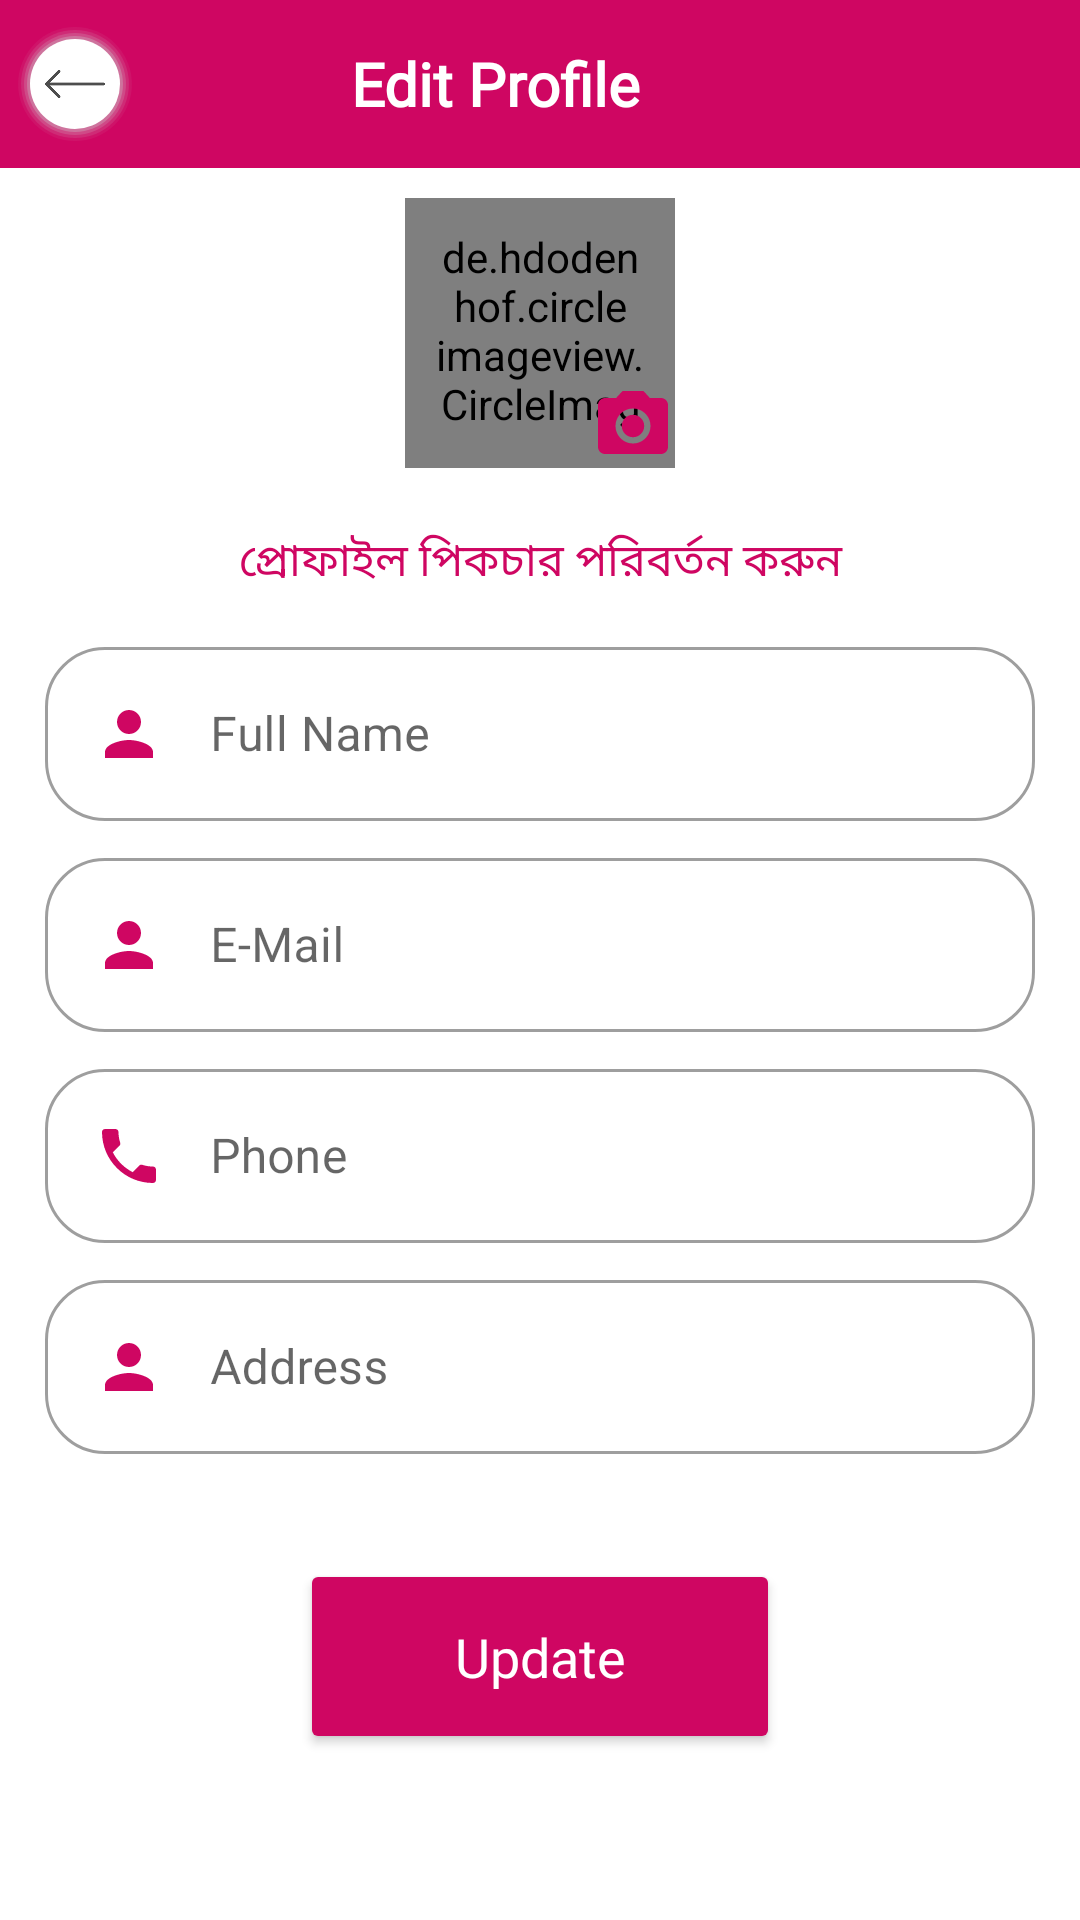

Android layout source for this screen:
<!-- AndroidManifest.xml: application theme Theme.HatpeonFood -->
<!-- res/layout/fragment_edit_profile.xml -->
<?xml version="1.0" encoding="utf-8"?>
<FrameLayout xmlns:android="http://schemas.android.com/apk/res/android"
    xmlns:tools="http://schemas.android.com/tools"
    android:layout_width="match_parent"
    android:layout_height="match_parent"
    android:background="@color/white"
    xmlns:app="http://schemas.android.com/apk/res-auto"
    tools:context=".Fragment.ProfileFragment">



    
    <androidx.appcompat.widget.Toolbar
        android:id="@+id/toolbar"
        android:layout_width="match_parent"
        android:layout_height="?attr/actionBarSize"
        app:layout_constraintTop_toTopOf="parent"
        app:layout_constraintRight_toRightOf="parent"
        app:layout_constraintLeft_toLeftOf="parent"
        android:background="@color/theme_color"
        android:contentInsetLeft="0dp"
        android:contentInsetStart="0dp"
        app:contentInsetLeft="0dp"
        app:contentInsetStart="0dp"
        android:contentInsetRight="0dp"
        android:contentInsetEnd="0dp"
        app:contentInsetRight="0dp"
        app:contentInsetEnd="0dp"
        android:orientation="horizontal">
        <LinearLayout
            android:id="@+id/userLiner"
            android:layout_width="match_parent"
            android:layout_height="?attr/actionBarSize"
            android:orientation="horizontal">
            <ImageView
                android:id="@+id/back"
                android:layout_width="40dp"
                android:layout_height="40dp"
                android:padding="10dp"
                android:layout_marginLeft="5dp"
                android:layout_gravity="center"
                app:tint="#4D4D4D"
                android:background="@drawable/round_shadow"
                android:src="@drawable/back_arow"/>
            <LinearLayout
                android:layout_width="match_parent"
                android:layout_height="wrap_content"
                android:orientation="horizontal"
                android:gravity="center"
                android:layout_gravity="center">


                <LinearLayout
                    android:layout_width="wrap_content"
                    android:layout_height="wrap_content"
                    android:layout_gravity="center"
                    android:gravity="center"
                    android:layout_marginLeft="-75dp"
                    android:orientation="vertical">
                    <TextView
                        android:layout_width="wrap_content"
                        android:textSize="20dp"
                        android:layout_height="match_parent"
                        android:text="Edit Profile"
                        android:fontFamily="@font/roboto_bold"
                        android:textStyle="bold"
                        android:textColor="@color/white"/>

                </LinearLayout>


            </LinearLayout>
        </LinearLayout>
    </androidx.appcompat.widget.Toolbar>


    <androidx.core.widget.NestedScrollView
        android:layout_width="match_parent"
        android:layout_marginTop="?attr/actionBarSize"
        android:layout_height="wrap_content">
        <LinearLayout
            android:layout_width="match_parent"
            android:layout_height="wrap_content"
            android:orientation="vertical">

            <RelativeLayout
                android:layout_width="match_parent"
                android:layout_height="110dp">

                <RelativeLayout
                    android:id="@+id/userImage"
                    android:layout_width="90dp"
                    android:layout_gravity="center"
                    android:layout_marginTop="0dp"
                    android:gravity="center"
                    android:layout_centerInParent="true"
                    android:layout_height="match_parent">

                    <de.hdodenhof.circleimageview.CircleImageView
                        android:id="@+id/img_profile"
                        android:layout_width="90dp"
                        android:layout_height="90dp"
                        android:background="@drawable/circle_image"
                        android:padding="10dp"
                        android:src="@drawable/new_profile" />

                    <ImageView
                        android:id="@+id/img_plus"
                        android:layout_width="28dp"
                        android:layout_height="28dp"
                        android:layout_alignBottom="@id/img_profile"
                        android:layout_alignParentRight="true"
                        android:src="@drawable/ic_baseline_camera_alt_24"
                        />

                </RelativeLayout>
            </RelativeLayout>
            <TextView
                android:id="@+id/changeProfilePicture"
                android:layout_width="match_parent"
                android:layout_height="wrap_content"
                android:text="প্রোফাইল পিকচার পরিবর্তন করুন"
                android:gravity="center"
                android:textSize="15dp"
                android:padding="10dp"
                android:textColor="@color/theme_color"
                />
            <LinearLayout
                android:layout_width="match_parent"
                android:layout_height="wrap_content"
                android:orientation="vertical"
                android:layout_gravity="center"
                android:gravity="center"
                android:theme="@style/AppTheme2">
                <com.google.android.material.textfield.TextInputLayout
                    android:layout_width="match_parent"
                    android:layout_height="wrap_content"
                    android:layout_marginLeft="15dp"
                    android:layout_marginRight="15dp"
                    android:layout_marginTop="2dp"
                    android:layout_marginBottom="5dp"
                    android:hint="Full Name"
                    style="@style/OutlinedRoundedBox">

                    <EditText
                        android:id="@+id/fullName"
                        android:layout_width="match_parent"
                        android:drawableLeft="@drawable/ic_baseline_person_24"
                        android:drawablePadding="15dp"
                        android:layout_height="wrap_content"
                        />

                </com.google.android.material.textfield.TextInputLayout>
                <com.google.android.material.textfield.TextInputLayout
                    android:layout_width="match_parent"
                    android:layout_height="wrap_content"
                    android:layout_marginLeft="15dp"
                    android:layout_marginRight="15dp"
                    android:layout_marginTop="2dp"
                    android:layout_marginBottom="5dp"
                    android:hint="E-Mail"
                    style="@style/OutlinedRoundedBox">

                    <EditText
                        android:id="@+id/email"
                        android:layout_width="match_parent"
                        android:drawableLeft="@drawable/ic_baseline_person_24"
                        android:drawablePadding="15dp"
                        android:layout_height="wrap_content"
                        />

                </com.google.android.material.textfield.TextInputLayout>
                <com.google.android.material.textfield.TextInputLayout
                    android:layout_width="match_parent"
                    android:layout_height="wrap_content"
                    android:layout_marginLeft="15dp"
                    android:layout_marginRight="15dp"
                    android:layout_marginTop="2dp"
                    android:layout_marginBottom="5dp"
                    android:focusableInTouchMode="false"
                    android:hint="Phone"
                    style="@style/OutlinedRoundedBox">

                    <EditText
                        android:id="@+id/phone"
                        android:layout_width="match_parent"
                        android:inputType="number"
                        android:focusableInTouchMode="false"
                        android:drawableLeft="@drawable/ic_baseline_local_phone_24"
                        android:drawablePadding="15dp"
                        android:layout_height="wrap_content"
                        />

                </com.google.android.material.textfield.TextInputLayout>

                <com.google.android.material.textfield.TextInputLayout
                    android:layout_width="match_parent"
                    android:layout_height="wrap_content"
                    android:layout_marginLeft="15dp"
                    android:layout_marginRight="15dp"
                    android:layout_marginTop="2dp"
                    android:layout_marginBottom="5dp"
                    android:hint="Address"
                    style="@style/OutlinedRoundedBox">

                    <EditText
                        android:id="@+id/address"
                        android:layout_width="match_parent"
                        android:drawableLeft="@drawable/ic_baseline_person_24"
                        android:drawablePadding="15dp"
                        android:layout_height="wrap_content"
                        />

                </com.google.android.material.textfield.TextInputLayout>
            </LinearLayout>

            <Button
                android:layout_width="160dp"
                android:layout_gravity="center"
                android:layout_height="65dp"
                android:id="@+id/update"
                android:text="Update"
                android:textSize="18sp"
                android:textAllCaps="false"
                android:layout_marginTop="30dp"
                android:layout_marginLeft="15dp"
                android:layout_marginRight="15dp"
                android:textColor="@color/white"
                android:fontFamily="@font/roboto_bold"
                android:backgroundTint="@color/theme_color"
                app:cornerRadius = "20dp"/>
        </LinearLayout>
    </androidx.core.widget.NestedScrollView>




</FrameLayout>
<!-- resources referenced by this layout -->
<resources>
  <color name="theme_color">#CF0662</color>
  <color name="white">#FFFFFFFF</color>
  <!-- drawable back_arow: png bitmap (drawable, 2666 bytes) -->
  <!-- drawable circle_image (drawable) -->
  <?xml version="1.0" encoding="utf-8"?>
  <layer-list xmlns:android="http://schemas.android.com/apk/res/android">
      <item>
          <shape android:shape="oval">
  
              <stroke
                  android:width="5dp"
                  android:color="@color/theme_color"/>
          </shape>
      </item>
  </layer-list>
  <!-- drawable ic_baseline_camera_alt_24 (drawable) -->
  <vector android:height="24dp" android:tint="@color/theme_color"
      android:viewportHeight="24" android:viewportWidth="24"
      android:width="24dp" xmlns:android="http://schemas.android.com/apk/res/android">
      <path android:fillColor="@android:color/white" android:pathData="M12,12m-3.2,0a3.2,3.2 0,1 1,6.4 0a3.2,3.2 0,1 1,-6.4 0"/>
      <path android:fillColor="@android:color/white" android:pathData="M9,2L7.17,4L4,4c-1.1,0 -2,0.9 -2,2v12c0,1.1 0.9,2 2,2h16c1.1,0 2,-0.9 2,-2L22,6c0,-1.1 -0.9,-2 -2,-2h-3.17L15,2L9,2zM12,17c-2.76,0 -5,-2.24 -5,-5s2.24,-5 5,-5 5,2.24 5,5 -2.24,5 -5,5z"/>
  </vector>
  <!-- drawable ic_baseline_local_phone_24 (drawable) -->
  <vector android:height="24dp" android:tint="@color/theme_color"
      android:viewportHeight="24" android:viewportWidth="24"
      android:width="24dp" xmlns:android="http://schemas.android.com/apk/res/android">
      <path android:fillColor="@android:color/white" android:pathData="M6.62,10.79c1.44,2.83 3.76,5.14 6.59,6.59l2.2,-2.2c0.27,-0.27 0.67,-0.36 1.02,-0.24 1.12,0.37 2.33,0.57 3.57,0.57 0.55,0 1,0.45 1,1V20c0,0.55 -0.45,1 -1,1 -9.39,0 -17,-7.61 -17,-17 0,-0.55 0.45,-1 1,-1h3.5c0.55,0 1,0.45 1,1 0,1.25 0.2,2.45 0.57,3.57 0.11,0.35 0.03,0.74 -0.25,1.02l-2.2,2.2z"/>
  </vector>
  <!-- drawable ic_baseline_person_24 (drawable) -->
  <vector android:height="24dp" android:tint="@color/theme_color"
      android:viewportHeight="24" android:viewportWidth="24"
      android:width="24dp" xmlns:android="http://schemas.android.com/apk/res/android">
      <path android:fillColor="@android:color/white" android:pathData="M12,12c2.21,0 4,-1.79 4,-4s-1.79,-4 -4,-4 -4,1.79 -4,4 1.79,4 4,4zM12,14c-2.67,0 -8,1.34 -8,4v2h16v-2c0,-2.66 -5.33,-4 -8,-4z"/>
  </vector>
  <style name="AppTheme2" parent="Theme.MaterialComponents.Light.DarkActionBar">
          
          <item name="colorPrimary">@color/theme_color</item>
          <item name="colorPrimaryDark">@color/theme_color</item>
          <item name="colorAccent">@color/theme_color</item>
          <item name="android:textColor">#808080</item>
          <item name="colorControlNormal">@color/theme_color</item>
          <item name="colorControlActivated">@color/theme_color</item>
      </style>
  <style name="OutlinedRoundedBox" parent="Widget.MaterialComponents.TextInputLayout.OutlinedBox">
          <item name="shapeAppearanceOverlay">
              @style/ShapeAppearanceOverlay.MyApp.TextInputLayout.Rounded
          </item>
      </style>
  <style name="Theme.HatpeonFood" parent="Theme.MaterialComponents.Light.NoActionBar">
          
          <item name="colorPrimary">@color/purple_500</item>
          <item name="colorPrimaryVariant">@color/purple_700</item>
          <item name="colorOnPrimary">@color/white</item>
          
          <item name="colorSecondary">@color/teal_200</item>
          <item name="colorSecondaryVariant">@color/teal_700</item>
          <item name="colorOnSecondary">@color/black</item>
          
          <item name="android:statusBarColor" tools:targetApi="l">@color/theme_color</item>
          
  
      </style>
  <style name="ShapeAppearanceOverlay.MyApp.TextInputLayout.Rounded" parent="">
          <item name="cornerFamily">rounded</item>
          <item name="cornerSize">20dp</item>
      </style>
  <color name="purple_500">#FF6200EE</color>
  <color name="purple_700">#FF3700B3</color>
  <color name="teal_200">#FF03DAC5</color>
  <color name="teal_700">#FF018786</color>
  <color name="black">#FF000000</color>
</resources>
